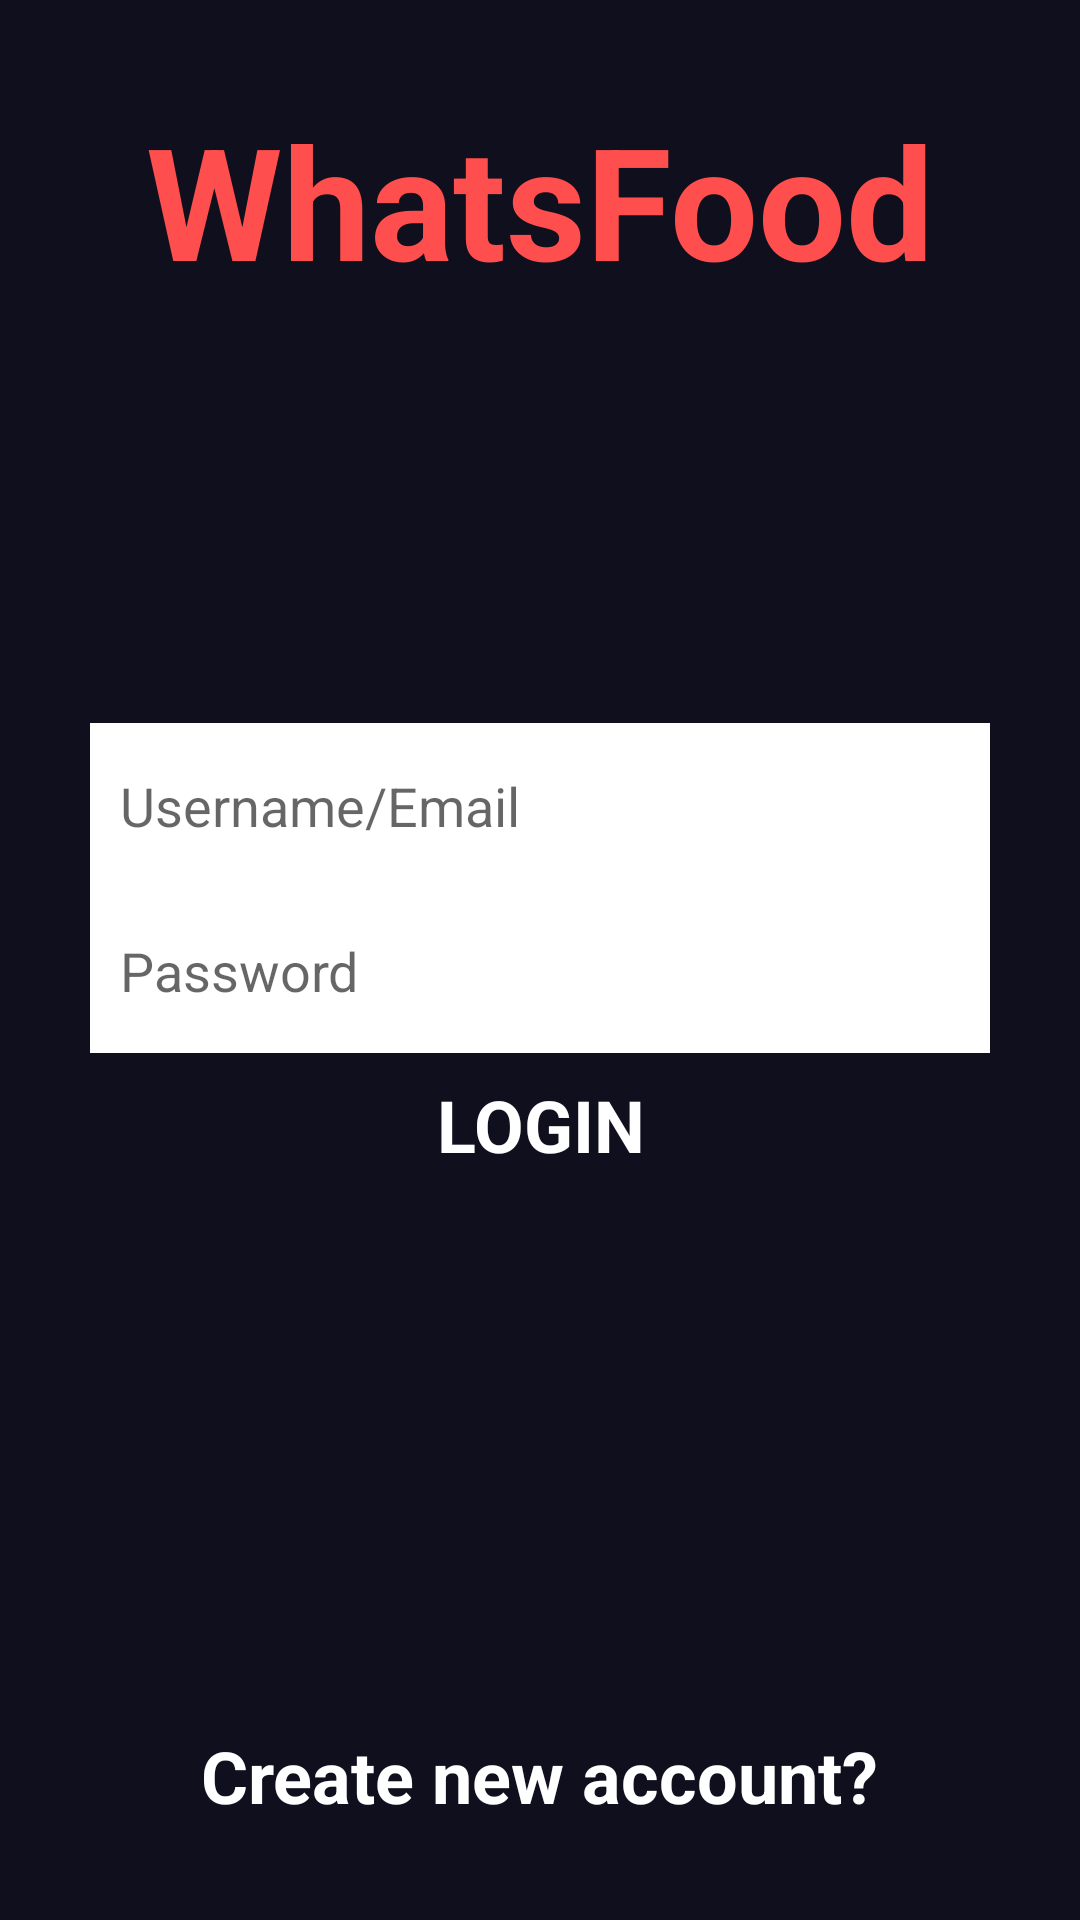

Write the Android layout XML for this screen, with the resource values it uses.
<!-- AndroidManifest.xml: application theme Theme.WhatsFood -->
<!-- res/layout/activity_login.xml -->
<?xml version="1.0" encoding="utf-8"?>
<androidx.constraintlayout.widget.ConstraintLayout xmlns:android="http://schemas.android.com/apk/res/android"
    xmlns:app="http://schemas.android.com/apk/res-auto"
    xmlns:tools="http://schemas.android.com/tools"
    android:layout_width="match_parent"
    android:layout_height="match_parent"
    android:background="@color/theme_black">

    <TextView
        android:id="@+id/register_text"
        style="@style/bold_text"
        android:layout_width="wrap_content"
        android:layout_height="wrap_content"
        android:layout_marginBottom="32dp"
        android:text="Create new account?"
        android:textColor="@color/theme_white"
        app:layout_constraintBottom_toBottomOf="parent"
        app:layout_constraintEnd_toEndOf="parent"
        app:layout_constraintStart_toStartOf="parent" />

    <LinearLayout
        android:id="@+id/linearLayout"
        android:layout_width="wrap_content"
        android:layout_height="wrap_content"
        android:divider="@drawable/vertical_divider"
        android:gravity="center_horizontal"
        android:orientation="vertical"
        android:showDividers="middle"
        app:layout_constraintBottom_toBottomOf="parent"
        app:layout_constraintEnd_toEndOf="parent"
        app:layout_constraintStart_toStartOf="parent"
        app:layout_constraintTop_toTopOf="parent">

        <EditText
            android:id="@+id/store_name"
            android:layout_width="match_parent"
            android:layout_height="55dp"
            android:background="@color/theme_white"
            android:ems="10"
            android:hint="Username/Email"
            android:paddingStart="10dp"
            android:paddingEnd="10dp" />

        <EditText
            android:id="@+id/password"
            android:layout_width="300dp"
            android:layout_height="55dp"
            android:background="@color/theme_white"
            android:ems="10"
            android:hint="Password"
            android:inputType="textPassword"
            android:paddingStart="10dp"
            android:paddingEnd="10dp" />

        <Button
            android:id="@+id/login_button"
            style="@style/button_red"
            android:layout_width="wrap_content"
            android:layout_height="wrap_content"
            android:backgroundTintMode="add"
            android:text="LOGIN" />
    </LinearLayout>

    <include
        layout="@layout/activity_main"
        android:layout_width="wrap_content"
        android:layout_height="wrap_content"
        android:layout_marginTop="32dp"
        app:layout_constraintEnd_toEndOf="parent"
        app:layout_constraintStart_toStartOf="parent"
        app:layout_constraintTop_toTopOf="parent" />

</androidx.constraintlayout.widget.ConstraintLayout>
<!-- res/layout/activity_main.xml (included above) -->
<?xml version="1.0" encoding="utf-8"?>
<RelativeLayout xmlns:android="http://schemas.android.com/apk/res/android"
    xmlns:app="http://schemas.android.com/apk/res-auto"
    xmlns:tools="http://schemas.android.com/tools"
    android:layout_width="match_parent"
    android:layout_height="match_parent"
    tools:context=".MainActivity"
    android:background="@color/background_color">

    <TextView
        android:id="@+id/main_activity_logo"
        android:layout_width="wrap_content"
        android:layout_height="wrap_content"
        android:layout_centerInParent="true"
        android:text="WhatsFood"
        android:textColor="@color/red"
        android:textSize="52sp"
        android:textStyle="bold" />

</RelativeLayout>
<!-- resources referenced by this layout -->
<resources>
  <color name="background_color">#0F0F1D</color>
  <color name="red">#FF4E4E</color>
  <color name="theme_black">#0F0F1D</color>
  <color name="theme_white">#FFFFFFFF</color>
  <style name="bold_text">
          <item name="android:textSize">24sp</item>
          <item name="android:textColor">@color/black</item>
          <item name="android:textStyle">bold</item>
      </style>
  <style name="button_red" parent="Widget.Material3.Button">
          <item name="android:backgroundTint">@color/theme_red</item>
          <item name="android:textColor">@color/theme_white</item>
          <item name="android:textAppearance">@style/bold_text</item>
      </style>
  <style name="Theme.WhatsFood" parent="Theme.MaterialComponents.DayNight.NoActionBar">
          
          <item name="colorPrimary">@color/purple_500</item>
          <item name="colorPrimaryVariant">@color/purple_700</item>
          <item name="colorOnPrimary">@color/white</item>
          
          <item name="colorSecondary">@color/teal_200</item>
          <item name="colorSecondaryVariant">@color/teal_700</item>
          <item name="colorOnSecondary">@color/black</item>
          
          <item name="android:statusBarColor">?attr/colorPrimaryVariant</item>
          
      </style>
  <color name="black">#FF000000</color>
  <color name="theme_red">#FF4E4E</color>
  <color name="purple_500">#FF6200EE</color>
  <color name="purple_700">#FF3700B3</color>
  <color name="white">#FFFFFFFF</color>
  <color name="teal_200">#FF03DAC5</color>
  <color name="teal_700">#FF018786</color>
</resources>
